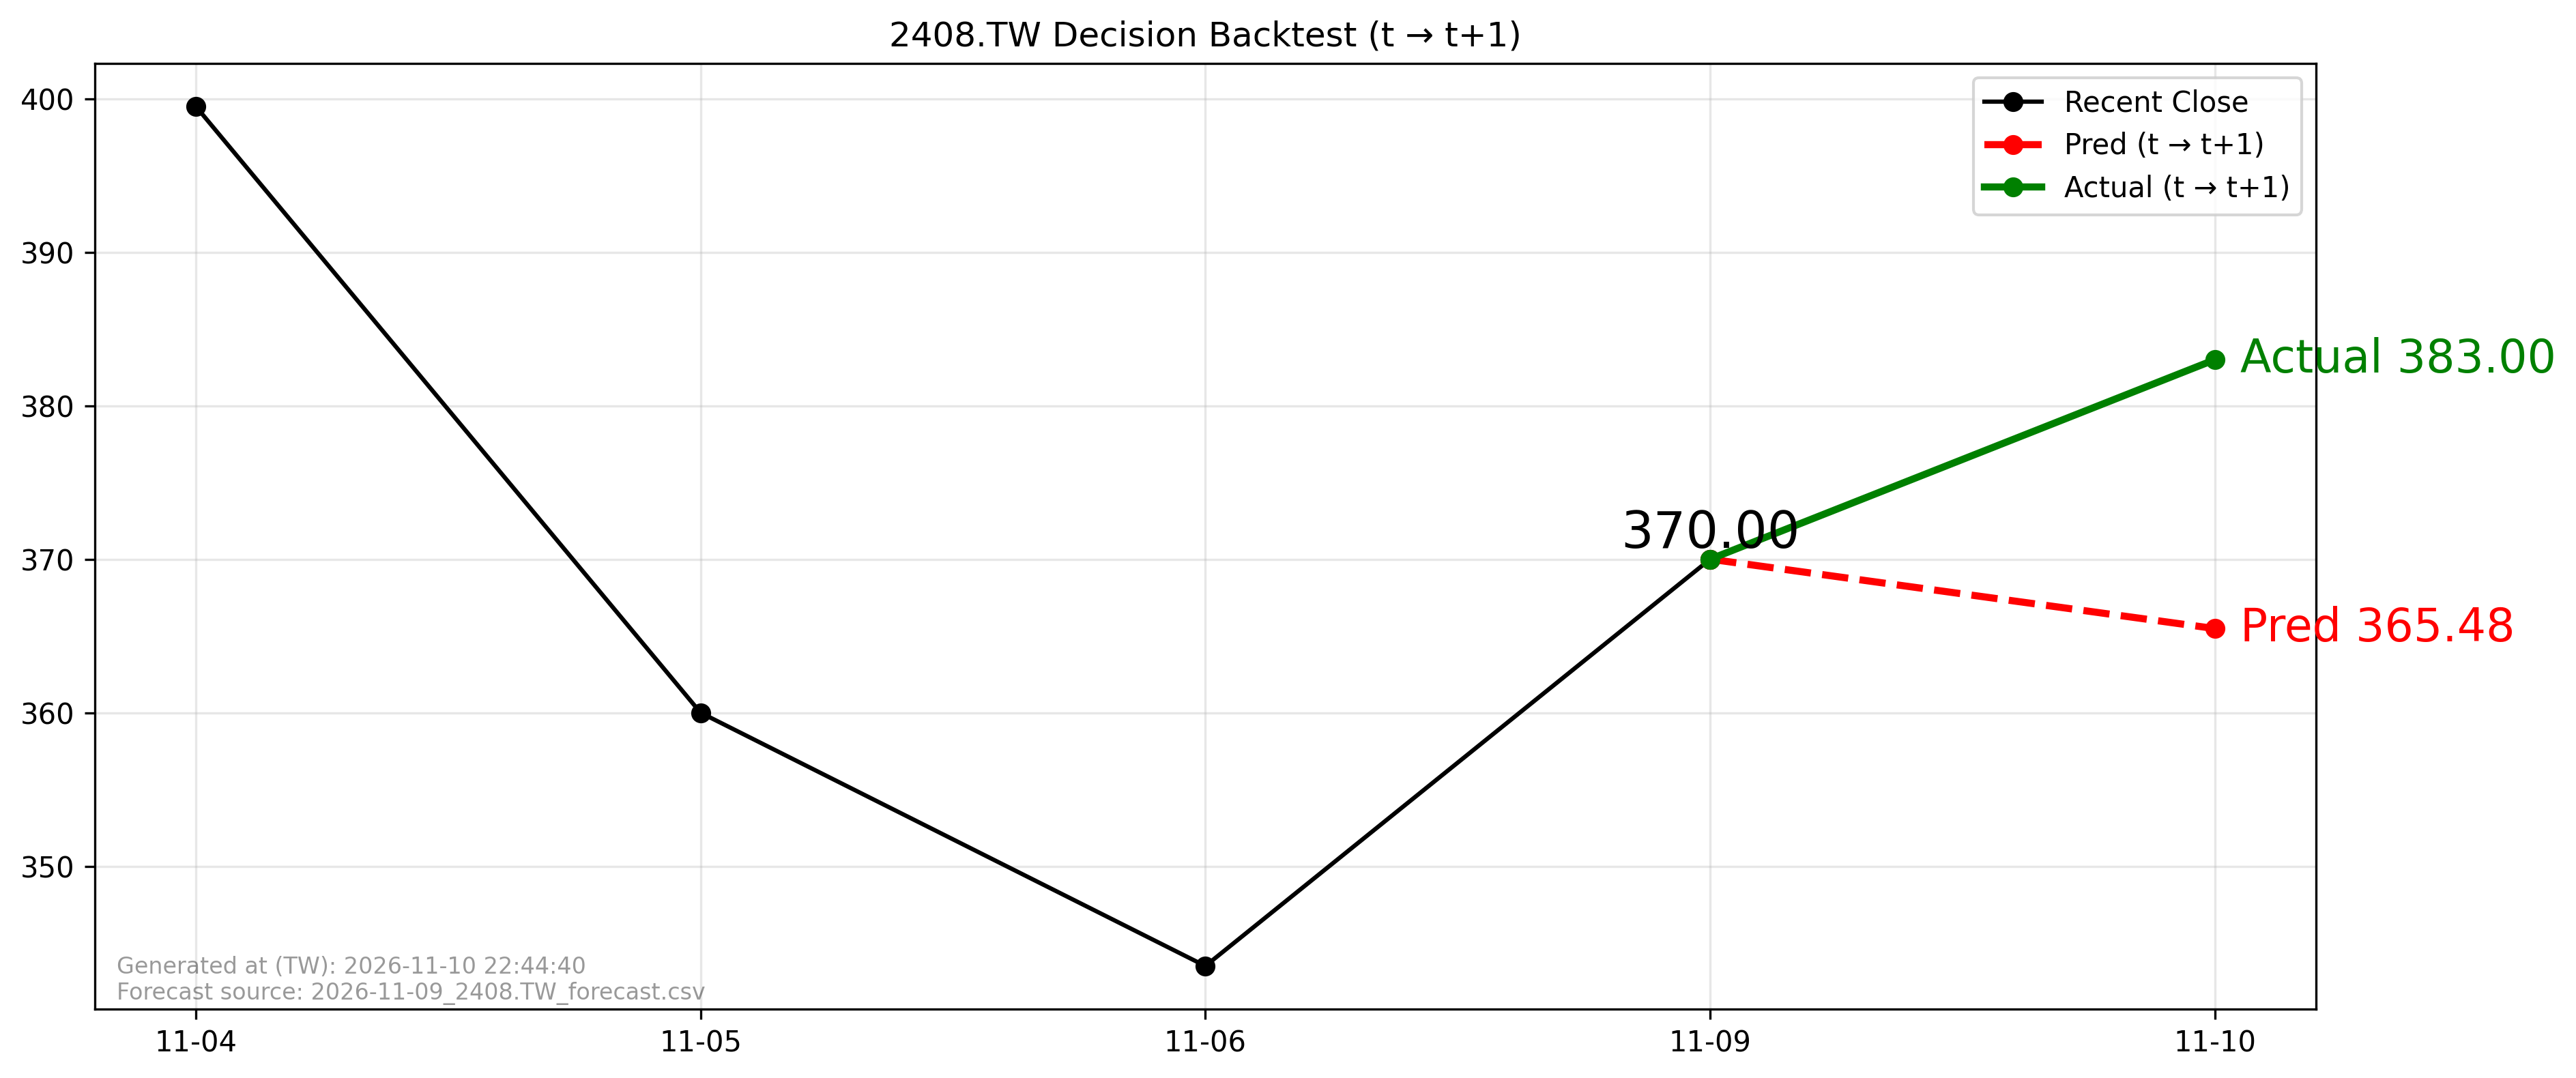

The data file committed next to this chart (first rows):
forecast_file, forecast_asof_date, t, t1, close_t, pred_t1, actual_t1, direction_pred, direction_actual, aligned
2026-11-09_2408.TW_forecast.csv, 2026-11-09, 2026-11-09, 2026-11-10, 370.0, 365.5, 383.0, -1, 1, True
